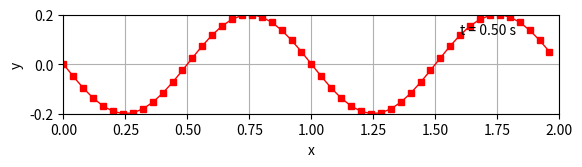

Write the Python code that produced this figure.
#	
#	plot-trav-wave-x
#	Plot spatial profile of a travelling wave 
#	
# [redacted]
#	
#	20210206
#	0525 Learn to plot from [1].
#	0538 Learn from [2].
#	0544 Use \pi from [3].
#	0557 Can draw a sine function.
#	0604 Learn add_subplot [4].
#	0618 Just know this one [5].
#	0639 Read style in plotting [6].
#	0654 Give comments for clearer reading of the code.
#	0702 Add axis label [7].
#	
#	References
#	1. url https://matplotlib.org/gallery/animation
#	   /double_pendulum_animated_sgskip.html [20210205].
#	2. The SciPy community, "numpy.arange", NumPy, 31 Jan 2021,
#	   url https://numpy.org/doc/stable/reference/generated
#	   /numpy.arange.html [20210206].
#	3. The SciPy community, "Constants", NumPy, 31 Jan 2021,
#	   url https://numpy.org/doc/stable/reference
#	   /constants.html [20210206].
#	4. John Hunter, Darren Dale, Eric Firing, Michael Droettboom,
#	   and the Matplotlib development team, "matplotlib.pyplot
#	   .subplot", 5 Jan 2020, url https://matplotlib.org/3.1.1
#	   /api/_as_gen/matplotlib.pyplot.subplot.html [20210206].
#	5. Guido Mocha, "Answer to ''", StackOverflow, 9 Sep 2019 at 
#	   13:55, url https://stackoverflow.com/a/57855482 [20210206].
#	6. John Hunter, Darren Dale, Eric Firing, Michael Droettboom,
#	   and the Matplotlib development team, "matplotlib.axes
#	   .Axes.plot", 5 Jan 2020, url https://matplotlib.org/3.1.1
#	   /api/_as_gen/matplotlib.axes.Axes.plot.html [20210206].
#	7. John Hunter, Darren Dale, Eric Firing, Michael Droettboom,
#	   and the Matplotlib development team, "Simple axes labels",
#	   18 May 2019, url https://matplotlib.org/3.1.1/api/_as_gen
#	   /matplotlib.axes.Axes.plot.html [20210206].
#	

# Import required libraries
from numpy import sin, cos
import numpy as np
import matplotlib.pyplot as plt


# Define a function for travelling wave
def travwave(x, t):
	A = 0.2
	T = 1
	_l = 1
	_w = 2 * np.pi / T
	k = 2 * np.pi / _l
	_varphi0 = np.pi
	y = A * sin(_w * t - k * x + _varphi0)
	return y


# Set observation time
t = 0.50

# Create x and y data
x = np.arange(0, 2, 0.04)
y = travwave(x, t)

# Get figure for plotting
fig = plt.figure()

# Configure axes
ax = fig.add_subplot(
	111,
	autoscale_on=True,
	xlim=(0, 2),
	ylim=(-0.2, 0.2)
)
ax.set_aspect('equal')
ax.grid()
ax.set_xlabel('x')
ax.set_ylabel('y')

# Set style for plotting
line, = ax.plot([], [], 'sr-', lw=1, ms=4)
time_template = 't = %.2f s'
time_text = ax.text(0.8, 0.8, '', transform=ax.transAxes)

# Set data and time information
line.set_data(x, y)
time_text.set_text(time_template % t)

# Show plotting result
plt.show()
